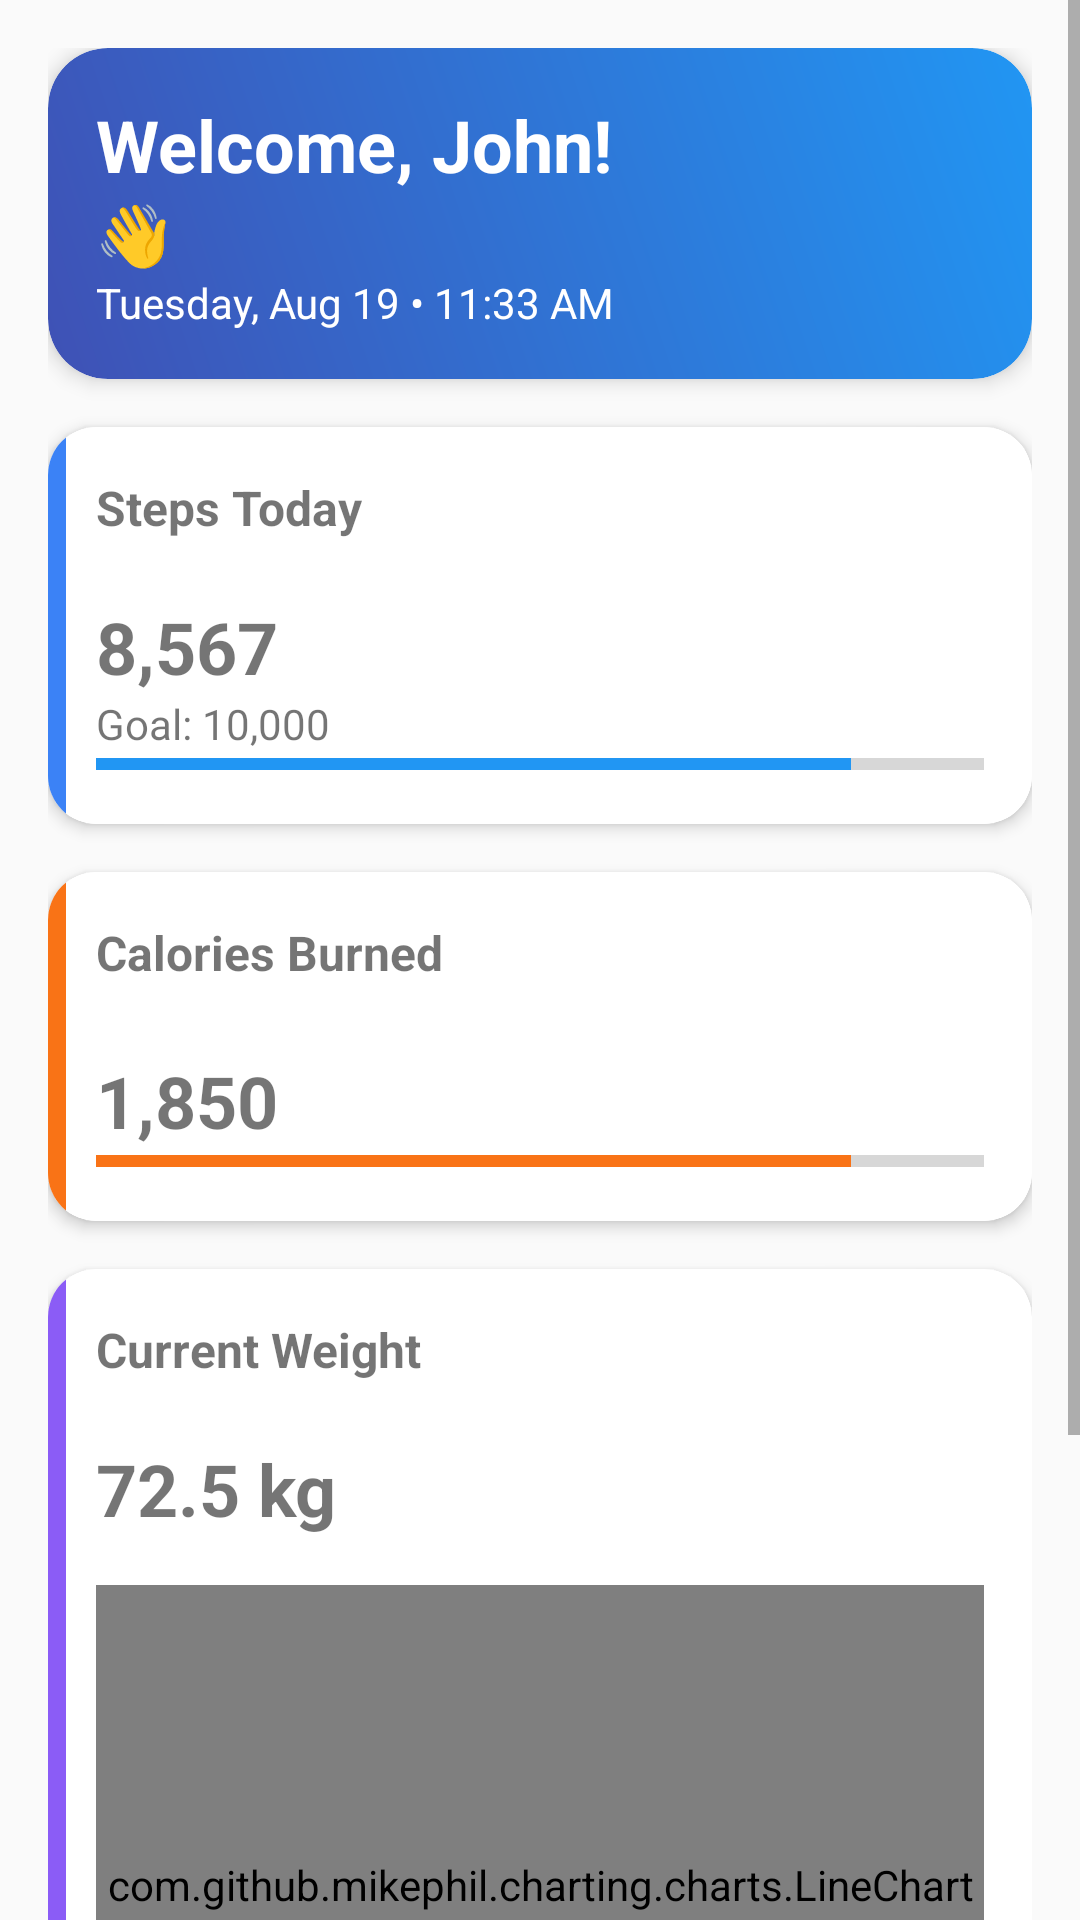

Write the Android layout XML for this screen, with the resource values it uses.
<!-- AndroidManifest.xml: application theme Theme.FitTrack -->
<!-- res/layout/fragment_home.xml -->
<?xml version="1.0" encoding="utf-8"?>
<ScrollView xmlns:android="http://schemas.android.com/apk/res/android"
    xmlns:app="http://schemas.android.com/apk/res-auto"
    xmlns:tools="http://schemas.android.com/tools"
    android:layout_width="match_parent"
    android:layout_height="match_parent"
    android:background="#fafafa"
    tools:context=".ui.home.HomeFragment">

    <LinearLayout
        android:layout_width="match_parent"
        android:layout_height="wrap_content"
        android:orientation="vertical"
        android:padding="16dp">

        
        <com.google.android.material.card.MaterialCardView
            android:layout_width="match_parent"
            android:layout_height="wrap_content"
            android:layout_marginBottom="16dp"
            app:cardCornerRadius="20dp"
            app:cardElevation="4dp">

            <LinearLayout
                android:layout_width="match_parent"
                android:layout_height="wrap_content"
                android:background="@drawable/gradient_header"
                android:orientation="vertical"
                android:padding="16dp">

                <TextView
                    android:id="@+id/tvGreeting"
                    android:layout_width="wrap_content"
                    android:layout_height="wrap_content"
                    android:text="Welcome, John!"
                    android:textColor="@android:color/white"
                    android:textSize="24sp"
                    android:textStyle="bold" />

                <TextView
                    android:id="@+id/hand"
                    android:layout_width="wrap_content"
                    android:layout_height="wrap_content"
                    android:text="👋"
                    android:textColor="@android:color/white"
                    android:textSize="20sp"
                    android:textStyle="bold" />

                <TextView
                    android:id="@+id/tvDate"
                    android:layout_width="wrap_content"
                    android:layout_height="wrap_content"
                    android:text="Tuesday, Aug 19 • 11:33 AM"
                    android:textColor="@android:color/white"
                    android:textSize="14sp" />
            </LinearLayout>
        </com.google.android.material.card.MaterialCardView>

        
        <com.google.android.material.card.MaterialCardView
            android:layout_width="match_parent"
            android:layout_height="wrap_content"
            android:layout_marginBottom="16dp"
            android:background="@color/blue_100"
            app:cardCornerRadius="16dp"
            app:cardElevation="3dp">

            <LinearLayout
                android:layout_width="match_parent"
                android:layout_height="wrap_content"
                android:background="@drawable/left_border_blue"
                android:orientation="vertical"
                android:padding="16dp">

                <TextView
                    android:layout_width="wrap_content"
                    android:layout_height="41dp"
                    android:text="Steps Today"
                    android:textSize="16sp"
                    android:textStyle="bold" />

                <TextView
                    android:id="@+id/tvCurrentSteps"
                    android:layout_width="wrap_content"
                    android:layout_height="wrap_content"
                    android:text="8,567"
                    android:textSize="24sp"
                    android:textStyle="bold" />

                <TextView
                    android:id="@+id/tvSteps"
                    android:layout_width="wrap_content"
                    android:layout_height="wrap_content"
                    android:text="Goal: 10,000" />

                <ProgressBar
                    android:id="@+id/progressBar"
                    style="?android:attr/progressBarStyleHorizontal"
                    android:layout_width="match_parent"
                    android:layout_height="8dp"
                    android:max="100"
                    android:progress="85"
                    android:progressTint="@color/blue" />
            </LinearLayout>
        </com.google.android.material.card.MaterialCardView>

        
        <com.google.android.material.card.MaterialCardView
            android:layout_width="match_parent"
            android:layout_height="wrap_content"
            android:layout_marginBottom="16dp"
            android:background="@color/orange_200"
            app:cardCornerRadius="16dp"
            app:cardElevation="3dp">

            <LinearLayout
                android:layout_width="match_parent"
                android:layout_height="wrap_content"
                android:orientation="vertical"
                android:background="@drawable/left_border_orange"
                android:padding="16dp">

                <TextView
                    android:layout_width="wrap_content"
                    android:layout_height="44dp"
                    android:text="Calories Burned"
                    android:textSize="16sp"
                    android:textStyle="bold" />

                <TextView
                    android:id="@+id/tvCalories"
                    android:layout_width="wrap_content"
                    android:layout_height="wrap_content"
                    android:text="1,850"
                    android:textSize="24sp"
                    android:textStyle="bold" />

                <ProgressBar
                    android:id="@+id/progressCalories"
                    style="?android:attr/progressBarStyleHorizontal"
                    android:layout_width="match_parent"
                    android:layout_height="8dp"
                    android:max="100"
                    android:progress="85"
                    android:progressTint="@color/orange_500" />
            </LinearLayout>
        </com.google.android.material.card.MaterialCardView>

        
        <com.google.android.material.card.MaterialCardView
            android:layout_width="match_parent"
            android:layout_height="wrap_content"
            android:layout_marginBottom="16dp"
            app:cardCornerRadius="16dp"
            app:cardElevation="3dp">

            <LinearLayout
                android:layout_width="match_parent"
                android:layout_height="wrap_content"
                android:orientation="vertical"
                android:padding="16dp"
                android:background="@drawable/left_border_purple2">

                <TextView
                    android:layout_width="wrap_content"
                    android:layout_height="41dp"
                    android:text="Current Weight"
                    android:textSize="16sp"
                    android:textStyle="bold" />

                <TextView
                    android:id="@+id/tvWeight"
                    android:layout_width="wrap_content"
                    android:layout_height="wrap_content"
                    android:text="72.5 kg"
                    android:textSize="24sp"
                    android:textStyle="bold" />

                <com.github.mikephil.charting.charts.LineChart
                    android:id="@+id/chartWeekly"
                    android:layout_width="match_parent"
                    android:layout_height="200dp"
                    android:layout_marginTop="16dp"/>

            </LinearLayout>
        </com.google.android.material.card.MaterialCardView>

        <Button
            android:id="@+id/btnDownloadPdf"
            android:layout_width="match_parent"
            android:layout_height="wrap_content"
            android:layout_marginTop="8dp"
            android:layout_marginBottom="24dp"
            android:text="Download PDF Report"
            android:backgroundTint="@color/blue"
            android:textColor="@android:color/white"
            android:textStyle="bold" />
    </LinearLayout>
</ScrollView>
<!-- resources referenced by this layout -->
<resources>
  <color name="blue">#2196F3</color>
  <color name="blue_100">#dbeafe</color>
  <color name="orange_200">#fed7aa</color>
  <color name="orange_500">#f97316</color>
  <!-- drawable gradient_header (drawable) -->
  <?xml version="1.0" encoding="utf-8"?>
  <shape xmlns:android="http://schemas.android.com/apk/res/android" android:shape="rectangle">
      <gradient
          android:startColor="#3F51B5"
          android:endColor="#2196F3"
          android:angle="45"/>
      <corners android:radius="20dp"/>
  </shape>
  <!-- drawable left_border_blue (drawable) -->
  <layer-list xmlns:android="http://schemas.android.com/apk/res/android">
  
      
      <item>
          <shape android:shape="rectangle">
              <solid android:color="@color/white"/>
              <corners android:radius="16dp"/>
          </shape>
      </item>
  
      
      <item android:width="6dp" android:left="0dp" android:right="0dp">
          <shape android:shape="rectangle">
              <solid android:color="@color/blue_500"/>
          </shape>
      </item>
  
  </layer-list>
  <!-- drawable left_border_orange (drawable) -->
  <layer-list xmlns:android="http://schemas.android.com/apk/res/android">
  
      
      <item>
          <shape android:shape="rectangle">
              <solid android:color="@color/white"/>
              <corners android:radius="16dp"/>
          </shape>
      </item>
  
      
      <item android:width="6dp" android:left="0dp" android:right="0dp">
          <shape android:shape="rectangle">
              <solid android:color="@color/orange_500"/>
          </shape>
      </item>
  
  </layer-list>
  <!-- drawable left_border_purple2 (drawable) -->
  <layer-list xmlns:android="http://schemas.android.com/apk/res/android">
  
      
      <item>
          <shape android:shape="rectangle">
              <corners android:radius="16dp"/>
          </shape>
      </item>
  
      
      <item android:width="6dp" android:left="0dp" android:right="0dp">
          <shape android:shape="rectangle">
              <solid android:color="@color/purple_500"/>
          </shape>
      </item>
  
  </layer-list>
  <style name="Theme.FitTrack" parent="Theme.MaterialComponents.DayNight.NoActionBar">
          
          <item name="colorPrimary">@color/purple_500</item>
          <item name="colorPrimaryVariant">@color/purple_700</item>
          <item name="colorOnPrimary">@color/white</item>
          
          <item name="colorSecondary">@color/teal_200</item>
          <item name="colorSecondaryVariant">@color/teal_700</item>
          <item name="colorOnSecondary">@color/black</item>
          
          <item name="android:statusBarColor">@android:color/transparent</item>
          <item name="android:windowLightStatusBar">true</item>
          
      </style>
  <color name="white">#FFFFFFFF</color>
  <color name="blue_500">#3b82f6</color>
  <color name="purple_500">#8b5cf6</color>
  <color name="purple_700">#FF3700B3</color>
  <color name="teal_200">#FF03DAC5</color>
  <color name="teal_700">#FF018786</color>
  <color name="black">#FF000000</color>
</resources>
